Run: headless pygame with SDL's dummy video driver; simulated clock (each Clock.tick advances the game by its frame time, no real sleeping); random seed 0; keys injected as events and as key.get_pressed() state; no mouse input.
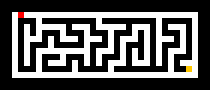
Frame 1 of 4 · flips 1–60 · no input
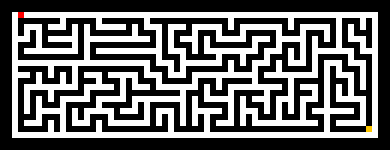
Frame 2 of 4 · flips 61–180 · tapped SPACE, RETURN · held RIGHT (→), D
Frame 3 of 4 · flips 181–300 · held DOWN (↓), S · screen unchanged from frame 2, image omitted
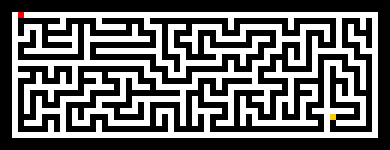
Frame 4 of 4 · flips 301–420 · held LEFT (←), A, UP (↑), W

The pygame program that drew these frames:

import random as r
import os
import pygame
import math


WIDTH = 6
m,n = 15, 10

class Maze(object):
    def __init__(self, col, row):
        if row % 2 == 0:
            row += 1
        if col % 2 == 0:
            col += 1
            
        print(col, row)
            
        self.cols = col
        self.rows = row
        self.layout = [[Wall(((i + 2) * WIDTH, (j + 2) * WIDTH), (255,255,255)) for i in range(col)] for j in range(row)]
        # self.start = (math.ceil(self.cols / 2), math.ceil(self.rows / 2))
        self.start = (3,3)
        self.carve()
        self.layout[0][1].delete()
        self.layout[0][1].color = (255, 0, 0)
        


    

    def getStart(self):
        return self.start
        

    def carve(self):
       
        
        visited = set()
        toVisit = [self.start]
        last = self.start
        print(last)
        
        while len(toVisit) > 0:
            x,y = toVisit[-1]
            choices = []
            if x + 2 < self.cols and (x + 2, y) not in visited:
                choices.append([(x+2, y), (x+1,y)])
            if x - 2 > -1 and (x - 2, y) not in visited:
                choices.append([(x-2, y), (x-1,y)])
            if y + 2 < self.rows  and (x, y + 2) not in visited:
                choices.append([(x, y + 2), (x, y + 1)])
            if y - 2 > -1 and (x, y - 2) not in visited:
                choices.append([(x, y - 2), (x, y - 1)])
            

            if len(choices) == 0:
                
                
                self.layout[y][x].delete()
                visited.add(toVisit.pop())
                
            else:
                c1, c2 = r.choice(choices)
                toVisit.append(c1)
                self.layout[c2[1] ][c2[0]].delete()
               
                visited.add((x, y))
                
            last = (x,y)
                
                
    def render(self):
            for row in self.layout:
                for col in row:
                    if col != None:
                        pygame.draw.rect(screen, col.color, col.rect)
            
            
            


# Class for the orange dude
class Player(object):
    
    def __init__(self):
        self.rect = pygame.Rect((maze.cols) * WIDTH, WIDTH * (maze.rows), WIDTH // 1, WIDTH // 1)

        self.state = False
        self.path = []
        self.x = None
        self.y = None

    def move(self, dx, dy):
        
        # Move each axis separately. Note that this checks for collisions both times.
        if self.state and len(self.path) > 0:
            dx, dy = self.path.pop(0)
            tempx, tempy = dx, dy
            dx = (dx - self.x)  * WIDTH
            dy = (dy - self.y) * WIDTH
    
            
            self.x, self.y = tempx, tempy
           
          

        if dx != 0:
            self.move_single_axis(dx, 0)
        if dy != 0:
            self.move_single_axis(0, dy)
   
    def move_single_axis(self, dx, dy):
        
        # Move the rect
        self.rect.x += dx
        self.rect.y += dy
        
        # x = self.rect.x // WIDTH
        # y = self.rect.y // WIDTH
        # print(x,y)

        # If you collide with a wall, move out based on velocity
        for row in maze.layout:
            for wall in row:
                if wall != None:
                    
                    if self.rect.colliderect(wall.rect) and wall.state == "alive":
                        if dx > 0: # Moving right; Hit the left side of the wall
                            self.rect.right = wall.rect.left
                        if dx < 0: # Moving left; Hit the right side of the wall
                            self.rect.left = wall.rect.right
                        if dy > 0: # Moving down; Hit the top side of the wall
                            self.rect.bottom = wall.rect.top
                        if dy < 0: # Moving up; Hit the bottom side of the wall
                            self.rect.top = wall.rect.bottom
                    

    def trace(self, maze):
        x = -2 + self.rect.x // WIDTH
        y = -2 + self.rect.y // WIDTH
        print(x,y)
        
        
        
        visited = {(x,y)}
        paths = [[(x, y)]]
        
        while len(paths) > 0:
            current = paths.pop(0)
            x,y = current[-1]
            print(f"Checking {x,y}")
            
           
            if x == 1 and y == 0:
                self.state = True
                self.path = current
                print(current)
                self.x, self.y = self.path.pop(0)
             
                print(self.x, self.y)
                return

                
            
            visited.add((x, y))
            
            if x + 1 < len(maze[0]) and (x + 1, y) not in visited:
            
                try:
                    if maze[y][x + 1].state != "alive":
                        paths.append(current + [(x + 1, y)])
                   
                    
                except IndexError:
                    raise IndexError(f"{x+1}, {y}")
                    
            if x - 1 > -1 and (x - 1, y) not in visited:
                if maze[y][x - 1].state != "alive":
              
                    paths.append(current + [(x - 1, y)])
                   
                   
         
                
            if y - 1 > -1 and (x, y - 1) not in visited:
                print(maze[y - 1][x].state, x, y- 1 )
                if maze[y - 1][x].state != "alive":
       
                    paths.append(current + [(x, y - 1)])
                    
            
                    
            if y + 1 < len(maze) and (x, y + 1) not in visited:
                if maze[y + 1][x].state != "alive":

                    paths.append(current + [(x, y + 1)])
                    

                 
 
    
              

# Nice class to hold a wall rect
class Wall(object):
    
    def __init__(self, pos, color):
        # walls.append(self)
        self.rect = pygame.Rect(pos[0], pos[1], WIDTH, WIDTH)
        self.color = color
        self.state = "alive"


    def delete(self):
        self.color = (0,0,0)
        self.state = "dead"

# Initialise pygame
os.environ["SDL_VIDEO_CENTERED"] = "1"
pygame.init()



clock = pygame.time.Clock()
walls = [] # List to hold the walls



# Holds the level layout in a list of strings.
# level = [
# "WWWWWWWWWWWWWWWWWWWWWWWWWWWWWWWWWWWWWW",
# "W      W                       WWWWWWW",
# "W         WWWWWW   WWWWW  WWW        W",
# "W   WWWW       W       WWW WWWWWW WWWW",
# "W   W        WWWW  WWWWWW  WWWWW  WWWW",
# "W WWW  WWWW        W   W W  WW      WW",
# "W   W     W W      WWW W WW WWWW  WWWW",
# "W   W     W   WWW WWWW W    W WWW WWWW",
# "W   WWW WWW   W W  WWW WWWWW   WW WWWW",
# "W     W   W   W W       W           WW",
# "WWW   W   WWWWW W  WW WWWWWWWWWW WWWWW",
# "W W      WW        WW      WWW   WWWWW",
# "W W   WWWW   WWW   WW  WW  WW  W  W WW",
# "W     W    E   W   WWWWWWW      WW  WW",
# "WWWWWWWWWWWWWWWWWWWWWWWWWWWWWWWWWWWWWW",
# ]



# Parse the level string above. W = wall, E = exit
# x = y = 0
# for row in level:
#     for col in row:
#         if col == "W":
#             Wall((x, y))
#         if col == "E":
#             end_rect = pygame.Rect(x, y, WIDTH, WIDTH)
#         x += WIDTH
#     y += WIDTH
#     x = 0
    
# Set up the display
pygame.display.set_caption("Get to the red square!")

# screen = pygame.display.set_mode((len(level[0]) * WIDTH, len(level) * WIDTH))


# maze = Maze(m, n)
# screen = pygame.display.set_mode((WIDTH * (maze.cols + 4) , (4 + maze.rows) * WIDTH))
# player = Player() # Create the player
# end_rect = pygame.Rect(3 * WIDTH , 2 * WIDTH, WIDTH, WIDTH)

# print(len(level[0]), len(level))

# for l in range(len(level)):
#     for i in range(len(level[l])):
#         if level[l][i] == "E":
#             print(i, l)
            
# print(len(walls))

# running = True
# while running:
    
#     clock.tick(60)
    
#     for e in pygame.event.get():
#         if e.type == pygame.QUIT:
#             running = False
#         if e.type == pygame.KEYDOWN and e.key == pygame.K_ESCAPE:
#             running = False

#         if e.type == pygame.KEYDOWN:
#             if e.key == pygame.K_SPACE:
#                 print("'SPACE' HIT")
#                 player.trace(maze.layout)
                
#             if e.key == pygame.K_a:
                
#                 player.move(0,0)
#                 print(player.rect.x, player.rect.y)
    
#     # Move the player if an arrow key is pressed

#     key = pygame.key.get_pressed()
#     if key[pygame.K_LEFT]:
#         player.move(-1, 0)
#     if key[pygame.K_RIGHT]:
#         player.move(1, 0)
#     if key[pygame.K_UP]:
#         player.move(0, -1)
#     if key[pygame.K_DOWN]:
#         player.move(0, 1)
        
#     if key[pygame.K_z]:
#         m.p()
        
 

    
    
#     # Just added this to make it slightly fun ;)
#     if player.rect.colliderect(end_rect):
#         raise SystemExit( "You win!")
    
#     # Draw the scene
#     screen.fill((0, 0, 0))
#     # for wall in walls:
#     #     pygame.draw.rect(screen, (255, 255, 255), wall.rect)
#     pygame.draw.rect(screen, (255, 0, 0), end_rect)
#     maze.render()
#     pygame.draw.rect(screen, (255, 200, 0), player.rect)
#     pygame.display.flip()
    

for l in range(1,65 // WIDTH):
    
    maze = Maze(m * l * 2, l * n)
    screen = pygame.display.set_mode((WIDTH * (maze.cols + 4) , (4 + maze.rows) * WIDTH))
    player = Player() # Create the player
    end_rect = pygame.Rect(3 * WIDTH , 2 * WIDTH, WIDTH, WIDTH)


        
    running = True
    while running:
    
        clock.tick(60)
    
        for e in pygame.event.get():
            if e.type == pygame.QUIT:
                running = False
            if e.type == pygame.KEYDOWN and e.key == pygame.K_ESCAPE:
                running = False

            if e.type == pygame.KEYDOWN:
                if e.key == pygame.K_SPACE:
                    print("'SPACE' HIT")
                    player.trace(maze.layout)
                
                if e.key == pygame.K_a:
                
                    player.move(-WIDTH,0)
                    print(player.rect.x, player.rect.y)
    
    # Move the player if an arrow key is pressed

        key = pygame.key.get_pressed()
        if key[pygame.K_LEFT]:
            player.move(-2, 0)
        if key[pygame.K_RIGHT]:
            player.move(2, 0)
        if key[pygame.K_UP]:
            player.move(0, -2)
        if key[pygame.K_DOWN]:
            player.move(0, 2)
        
        if key[pygame.K_z]:
            m.p()
        
 

    
    
        # Just added this to make it slightly fun ;)
        if player.rect.colliderect(end_rect):
            running = False
    
        # Draw the scene
        screen.fill((0, 0, 0))
        # for wall in walls:
        #     pygame.draw.rect(screen, (255, 255, 255), wall.rect)
        pygame.draw.rect(screen, (255, 0, 0), end_rect)
        maze.render()
        pygame.draw.rect(screen, (255, 200, 0), player.rect)
        pygame.display.flip()
